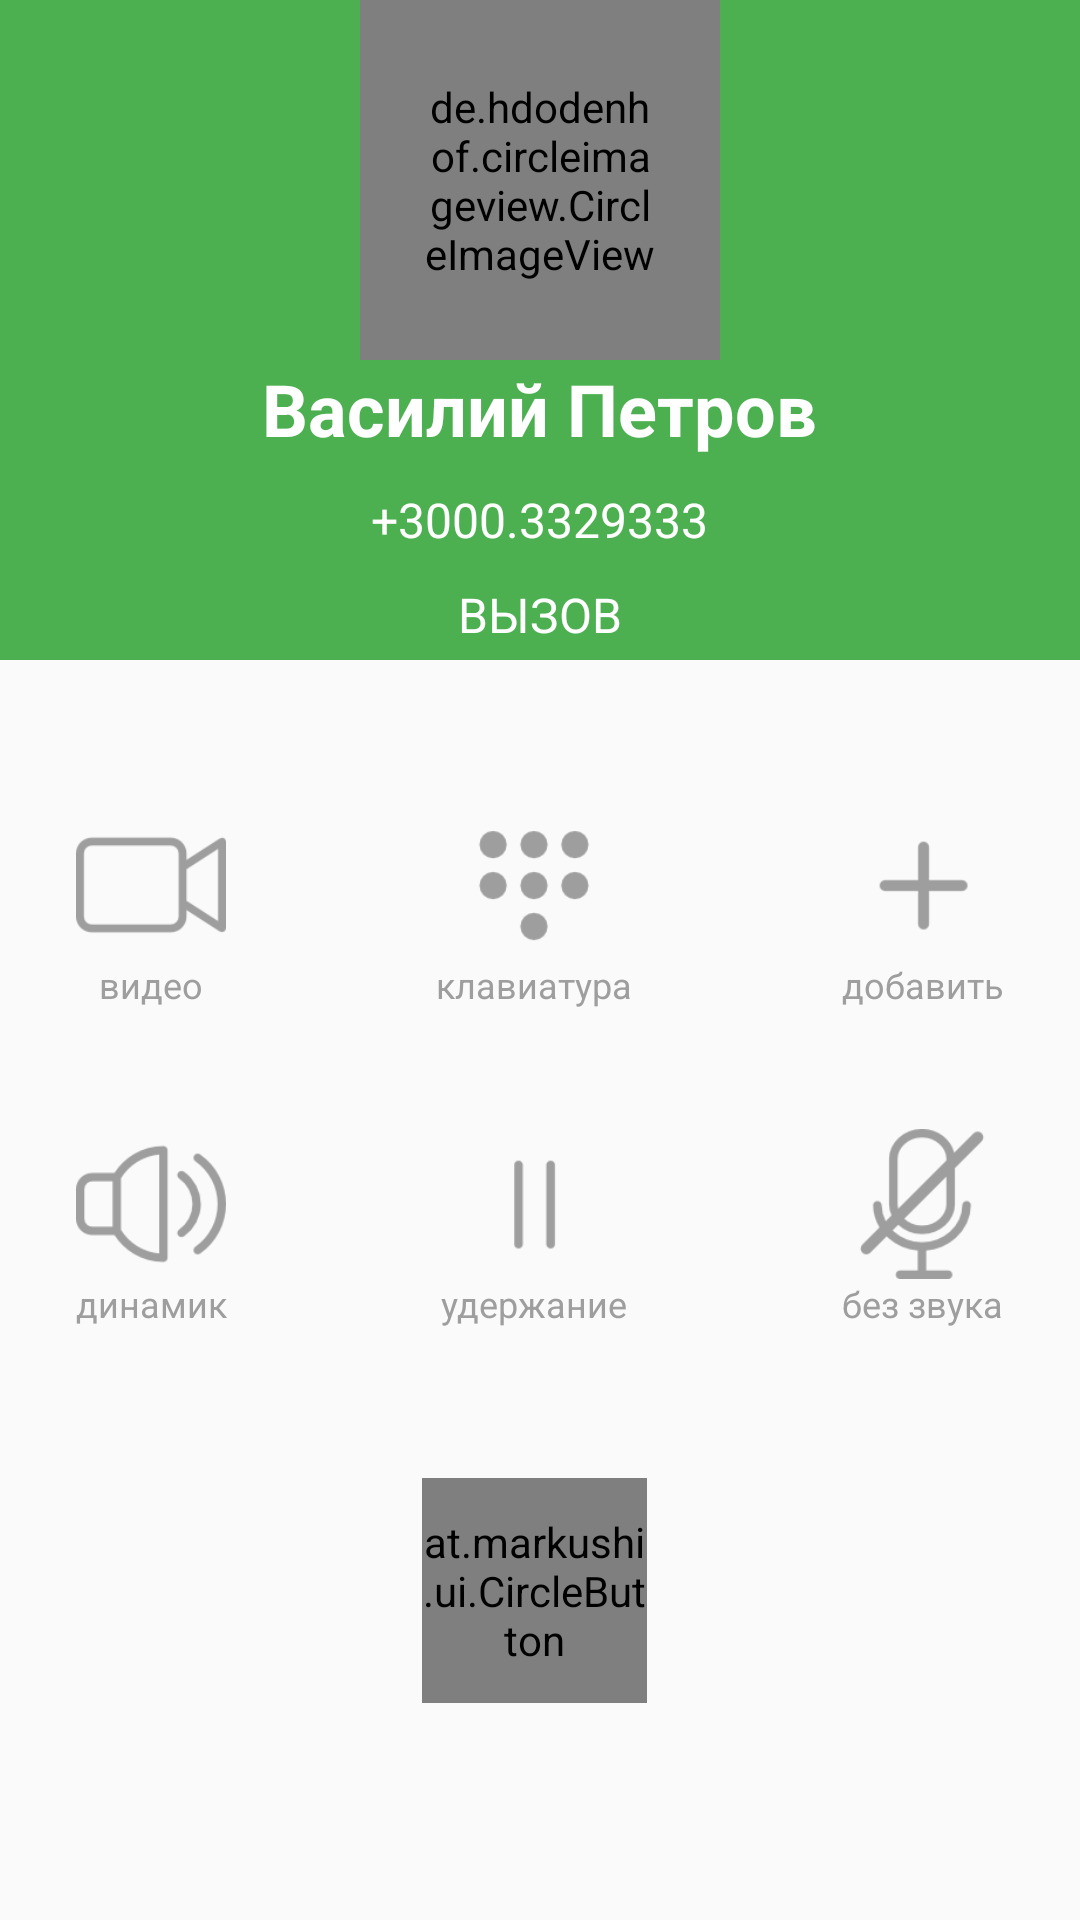

Produce the Android XML layout that renders to this screen, including the resource entries it uses.
<!-- AndroidManifest.xml: application theme AppTheme -->
<!-- res/layout/call_layout.xml -->
<?xml version="1.0" encoding="utf-8"?>
<LinearLayout xmlns:android="http://schemas.android.com/apk/res/android"
    xmlns:app="http://schemas.android.com/apk/res-auto"
    android:orientation="vertical"
    android:layout_width="match_parent"
    android:layout_height="match_parent">

    <RelativeLayout
        android:layout_width="match_parent"
        android:layout_height="220dp"
        android:background="@color/colorPrimary">

        <de.hdodenhof.circleimageview.CircleImageView
            android:id="@+id/user_profile_photo"
            android:layout_width="120dp"
            android:layout_height="120dp"
            android:layout_centerHorizontal="true"
            android:scaleType="centerCrop"
            app:civ_border_width="2dp"
            app:civ_border_color="#FFFFFF"
            android:padding="20dp"
            android:src="@drawable/a" />
        <TextView
            android:id="@+id/user_profile_name"
            android:layout_below="@+id/user_profile_photo"
            android:layout_width="wrap_content"
            android:layout_height="wrap_content"
            android:layout_centerHorizontal="true"
            android:text="Василий Петров"
            android:textColor="#fff"
            android:textSize="24sp"
            android:textStyle="bold" />
        <TextView
            android:id="@+id/user_profile_short_bio"
            android:layout_width="wrap_content"
            android:layout_height="wrap_content"
            android:layout_below="@+id/user_profile_name"
            android:layout_centerHorizontal="true"
            android:layout_marginTop="10dp"
            android:text="+3000.3329333"
            android:textColor="#fff"
            android:textSize="16sp" />
        <TextView
            android:id="@+id/call"
            android:layout_width="wrap_content"
            android:layout_height="wrap_content"
            android:layout_below="@+id/user_profile_short_bio"
            android:layout_centerHorizontal="true"
            android:layout_marginTop="10dp"
            android:text="ВЫЗОВ"
            android:textColor="#fff"
            android:textSize="16sp" />

    </RelativeLayout>


        <GridLayout
            android:layout_marginTop="50dp"
            android:id="@+id/grid_layout_keypad"
            android:layout_width="wrap_content"
            android:layout_height="wrap_content"
            android:layout_gravity="center"

            android:columnCount="3"
            android:foregroundGravity="center"
            android:gravity="center"
            android:orientation="horizontal"
            android:rowCount="3"
            android:rowOrderPreserved="false"

            android:textAlignment="center"
           >

            <RelativeLayout
                android:layout_width="wrap_content"
                     android:layout_marginRight="65dp"
                android:layout_height="wrap_content">
                <ImageButton
                    android:id="@+id/camera"
                    android:layout_width="50dp"
                    android:layout_height="50dp"
                    android:layout_centerHorizontal="true"
                    android:background="?selectableItemBackgroundBorderless"
                    android:src="@drawable/camera"
                    android:tint="#9E9E9E"

                    android:scaleType="centerCrop"/>

                <TextView
                    android:text="видео"
                    android:layout_width="wrap_content"
                    android:layout_height="wrap_content"
                    android:textSize="12dp"
                    android:textColor="#9E9E9E"
                    android:layout_below="@+id/camera"
                    android:layout_centerHorizontal="true"
                    android:id="@+id/text_camera"
                    />

            </RelativeLayout>
            <RelativeLayout

                android:layout_gravity="center"
                android:layout_width="wrap_content"
                android:layout_height="wrap_content">


                <ImageButton
                    android:id="@+id/dialpad"
                    android:layout_width="50dp"
                    android:layout_height="50dp"
                      android:layout_centerHorizontal="true"
                    android:background="?selectableItemBackgroundBorderless"
                    android:src="@drawable/key"
                    android:tint="#9E9E9E"

                    android:scaleType="centerCrop"/>

                <TextView
                    android:text="клавиатура"
                    android:layout_width="wrap_content"
                    android:layout_height="wrap_content"
                    android:textSize="12dp"
                    android:textColor="#9E9E9E"
                    android:layout_below="@+id/dialpad"
                    android:layout_centerHorizontal="true"
                    android:id="@+id/text_keyboard" />

            </RelativeLayout>

            <RelativeLayout
                android:layout_marginLeft="65dp"
                android:layout_width="wrap_content"
                android:layout_height="wrap_content">

                <ImageButton
                    android:id="@+id/add"
                    android:layout_width="50dp"
                    android:layout_height="50dp"
                    android:background="?selectableItemBackgroundBorderless"
                    android:src="@drawable/plus1"
                    android:tint="#9E9E9E"
                    android:layout_centerHorizontal="true"
                    android:scaleType="centerCrop"/>

                <TextView

                    android:id="@+id/text_add"
                    android:layout_width="wrap_content"
                    android:layout_height="wrap_content"
                    android:layout_below="@+id/add"
                    android:layout_centerHorizontal="true"
                    android:text="добавить"
                    android:textColor="#9E9E9E"
                    android:textSize="12dp" />
            </RelativeLayout>

            <RelativeLayout
                android:layout_marginRight="65dp"
                android:layout_marginTop="40dp"
                android:layout_width="wrap_content"
                android:layout_height="wrap_content">

                <TextView
                    android:id="@+id/text_speaker"
                    android:layout_width="wrap_content"
                    android:layout_height="wrap_content"
                    android:layout_below="@+id/speaker"
                    android:layout_centerHorizontal="true"
                    android:textColor="#9E9E9E"
                    android:text="динамик"
                    android:textSize="12dp" />

                <ImageButton
                    android:id="@+id/speaker"
                    android:layout_width="50dp"
                    android:layout_height="50dp"
                    android:background="?selectableItemBackgroundBorderless"
                    android:src="@drawable/speaker2"
                    android:tint="#9E9E9E"
                    android:scaleType="centerCrop"
                    android:layout_alignParentTop="true"
                    android:layout_alignParentStart="true" />

            </RelativeLayout>

            <RelativeLayout
                android:layout_gravity="center"
                android:layout_marginTop="40dp"
                android:layout_width="wrap_content"
                android:layout_height="wrap_content">
                <ImageButton
                    android:id="@+id/pause"
                    android:layout_width="50dp"
                    android:layout_height="50dp"
                    android:layout_centerHorizontal="true"
                    android:background="?selectableItemBackgroundBorderless"
                    android:src="@drawable/pause1"
                    android:tint="#9E9E9E"

                    android:scaleType="centerCrop"/>
                <TextView
                    android:id="@+id/text_wait"
                    android:layout_width="wrap_content"
                    android:layout_height="wrap_content"
                    android:layout_below="@+id/pause"
                    android:layout_centerHorizontal="true"
                    android:textColor="#9E9E9E"
                    android:text="удержание"
                    android:textSize="12dp" />
            </RelativeLayout>
            <RelativeLayout
                android:id="@+id/mute_layout"
                android:layout_marginTop="40dp"
                android:layout_marginLeft="65dp"
                android:layout_width="wrap_content"
                android:layout_height="wrap_content">
                <ImageButton
                    android:id="@+id/mute"
                    android:layout_width="50dp"
                    android:layout_height="50dp"
                    android:background="?selectableItemBackgroundBorderless"
                    android:src="@drawable/cutmicrophone"
                    android:tint="#9E9E9E"
                    android:layout_centerHorizontal="true"
                    android:scaleType="centerCrop"/>


                <TextView
                    android:id="@+id/text_soundoff"
                    android:layout_width="wrap_content"
                    android:layout_height="wrap_content"
                    android:layout_below="@+id/mute"
                    android:layout_centerHorizontal="true"
                    android:textColor="#9E9E9E"
                    android:text="без звука"
                    android:textSize="12dp" />
            </RelativeLayout>









            <at.markushi.ui.CircleButton
                android:layout_marginTop="50dp"
                  android:layout_column="1"
                android:layout_width="75dp"
                android:layout_height="75dp"
                android:layout_gravity="center"

                android:id="@+id/button_call"
                app:cb_color="#F44336"
                android:src="@drawable/ic_call_end_white_24dp"

                app:cb_pressedRingWidth="8dip" />



        </GridLayout>


    </LinearLayout>
<!-- resources referenced by this layout -->
<resources>
  <color name="colorPrimary">#4CAF50</color>
  <!-- drawable camera: png bitmap (drawable, 1454 bytes) -->
  <!-- drawable cutmicrophone: png bitmap (drawable, 2961 bytes) -->
  <!-- drawable key: png bitmap (drawable, 2159 bytes) -->
  <!-- drawable pause1: png bitmap (drawable, 711 bytes) -->
  <!-- drawable plus1: png bitmap (drawable, 699 bytes) -->
  <!-- drawable speaker2: png bitmap (drawable, 4361 bytes) -->
  <style name="AppTheme" parent="Theme.AppCompat.Light.NoActionBar">
          
          <item name="colorPrimary">@color/colorPrimary</item>
          <item name="colorPrimaryDark">@color/colorPrimaryDark</item>
          <item name="colorAccent">@color/colorAccent</item>
      </style>
  <color name="colorPrimaryDark">#43A047</color>
  <color name="colorAccent">#FFFFFF</color>
</resources>
